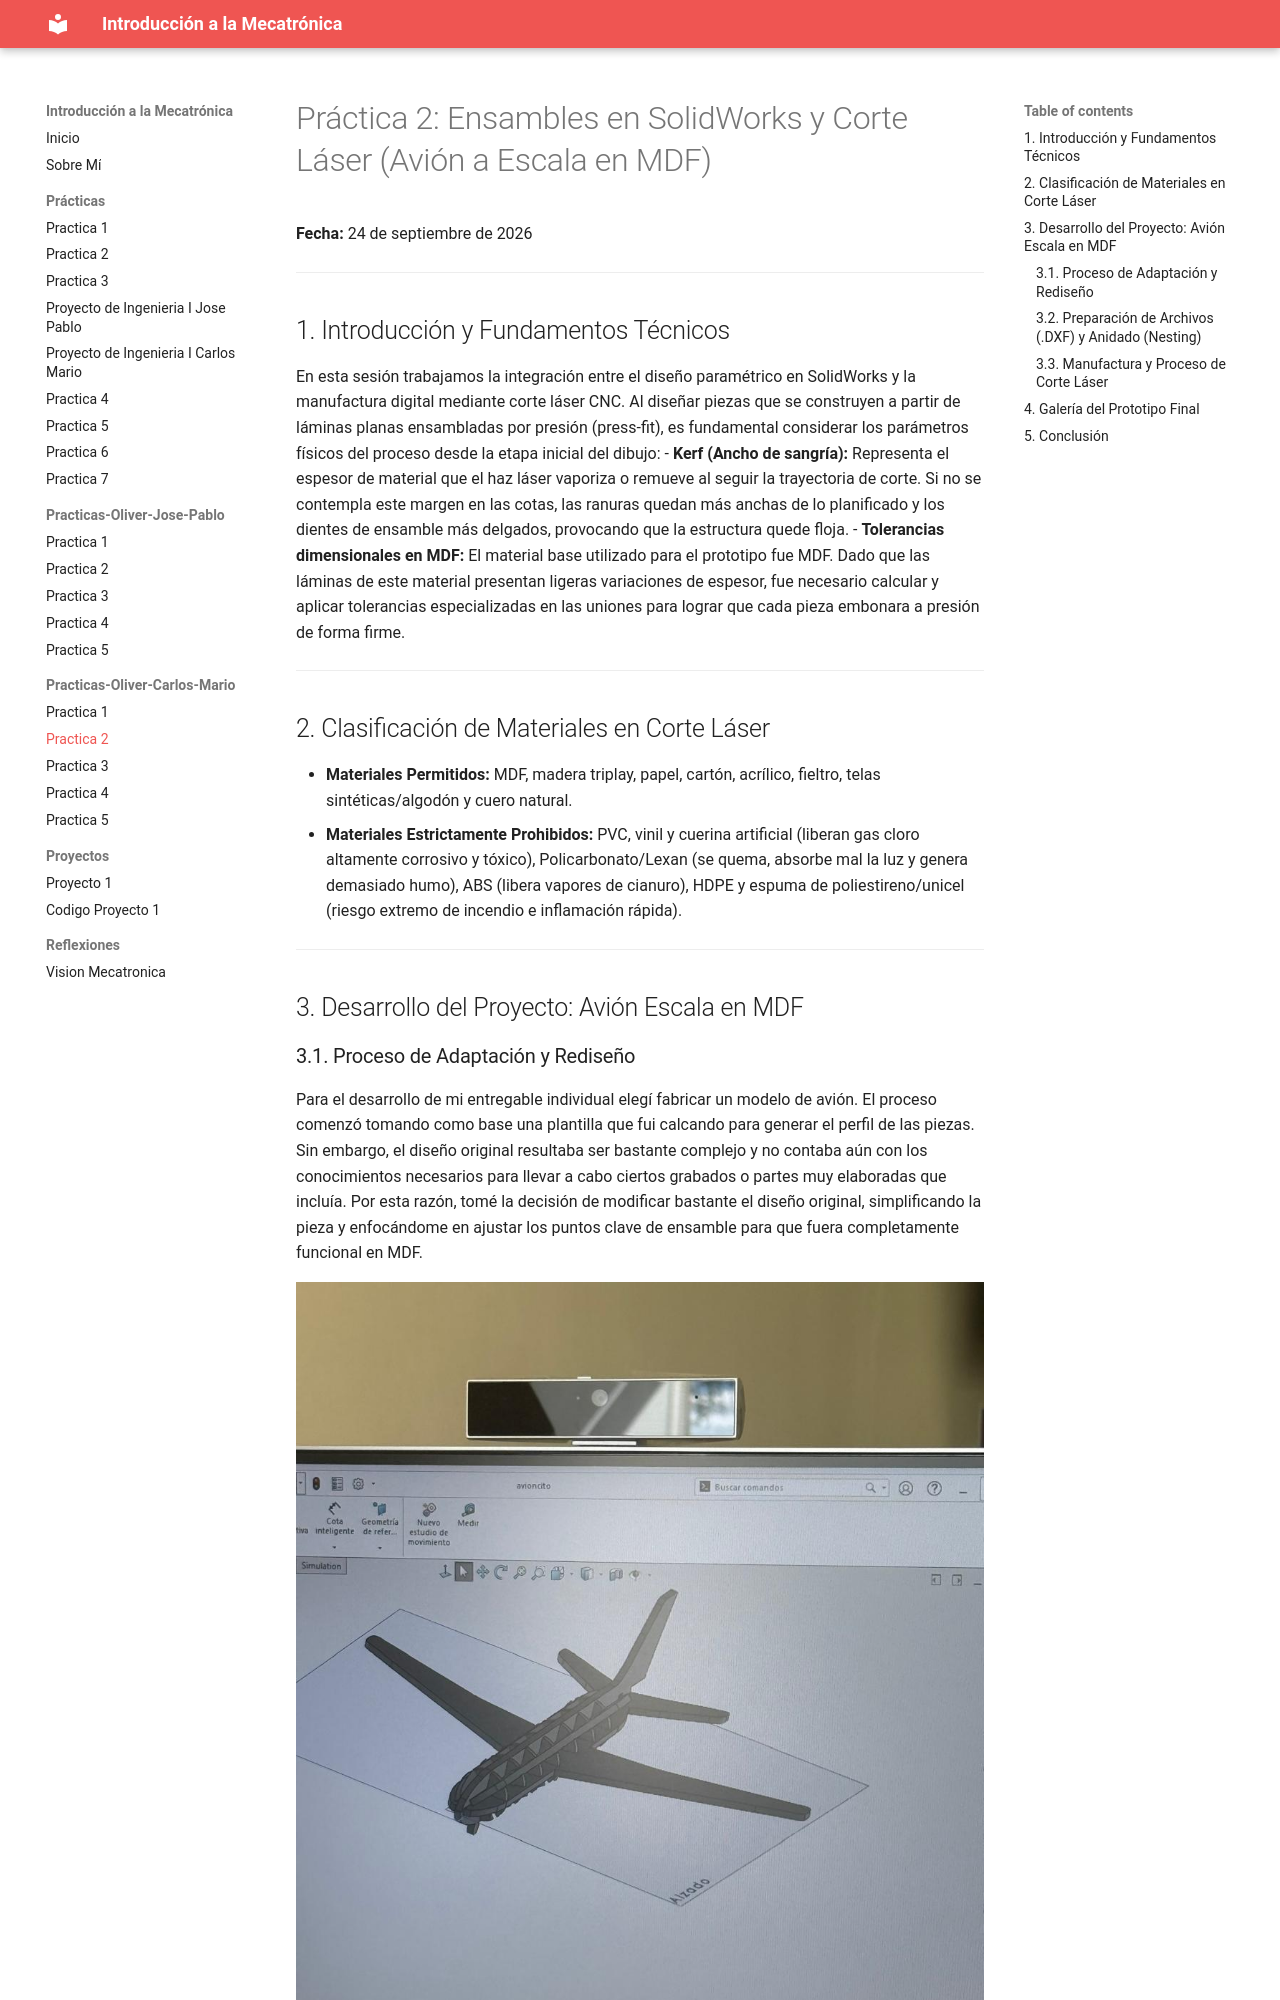

repository: Josepablo-png/Planeta-vegeta- · page: Practicas/PracticasCarl2/index.html · generator: mkdocs

# Práctica 2: Ensambles en SolidWorks y Corte Láser (Avión a Escala en MDF)
**Fecha:** 24 de septiembre de 2026

---

## 1. Introducción y Fundamentos Técnicos
En esta sesión trabajamos la integración entre el diseño paramétrico en SolidWorks y la manufactura digital mediante corte láser CNC. Al diseñar piezas que se construyen a partir de láminas planas ensambladas por presión (press-fit), es fundamental considerar los parámetros físicos del proceso desde la etapa inicial del dibujo:
- **Kerf (Ancho de sangría):** Representa el espesor de material que el haz láser vaporiza o remueve al seguir la trayectoria de corte. Si no se contempla este margen en las cotas, las ranuras quedan más anchas de lo planificado y los dientes de ensamble más delgados, provocando que la estructura quede floja.
- **Tolerancias dimensionales en MDF:** El material base utilizado para el prototipo fue MDF. Dado que las láminas de este material presentan ligeras variaciones de espesor, fue necesario calcular y aplicar tolerancias especializadas en las uniones para lograr que cada pieza embonara a presión de forma firme.

---

## 2. Clasificación de Materiales en Corte Láser
- **Materiales Permitidos:** MDF, madera triplay, papel, cartón, acrílico, fieltro, telas sintéticas/algodón y cuero natural.
- **Materiales Estrictamente Prohibidos:** PVC, vinil y cuerina artificial (liberan gas cloro altamente corrosivo y tóxico), Policarbonato/Lexan (se quema, absorbe mal la luz y genera demasiado humo), ABS (libera vapores de cianuro), HDPE y espuma de poliestireno/unicel (riesgo extremo de incendio e inflamación rápida).

---

## 3. Desarrollo del Proyecto: Avión Escala en MDF
